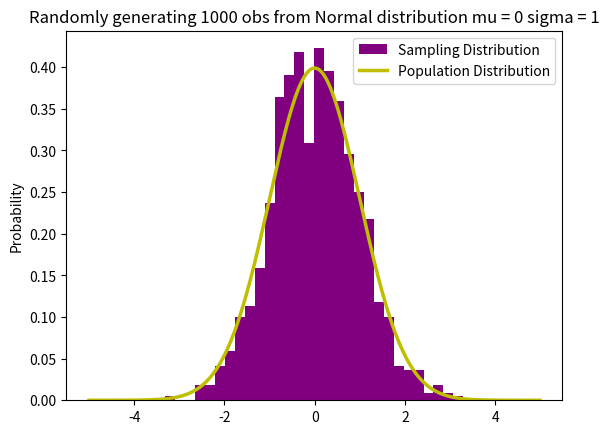

This figure's Python source:
#!/usr/bin/env python3

import numpy as np
from scipy.stats import norm
import matplotlib.pyplot as plt

# Random Generation of 1000 independent Normal samples
mu = 0
sigma = 1
N = 1000
X = np.random.normal(mu,sigma,N)
 
# Population distribution
x_values = np.arange(-5,5,0.01)
y_values = norm.pdf(x_values)

#Sample histogram with Population distribution
counts, bins, ignored = plt.hist(X, 30, density = True,color = 'purple',label = 'Sampling Distribution')
plt.plot(x_values,y_values, color = 'y',linewidth = 2.5,label = 'Population Distribution')
plt.title("Randomly generating 1000 obs from Normal distribution mu = 0 sigma = 1")
plt.ylabel("Probability")
plt.legend()
plt.show()
